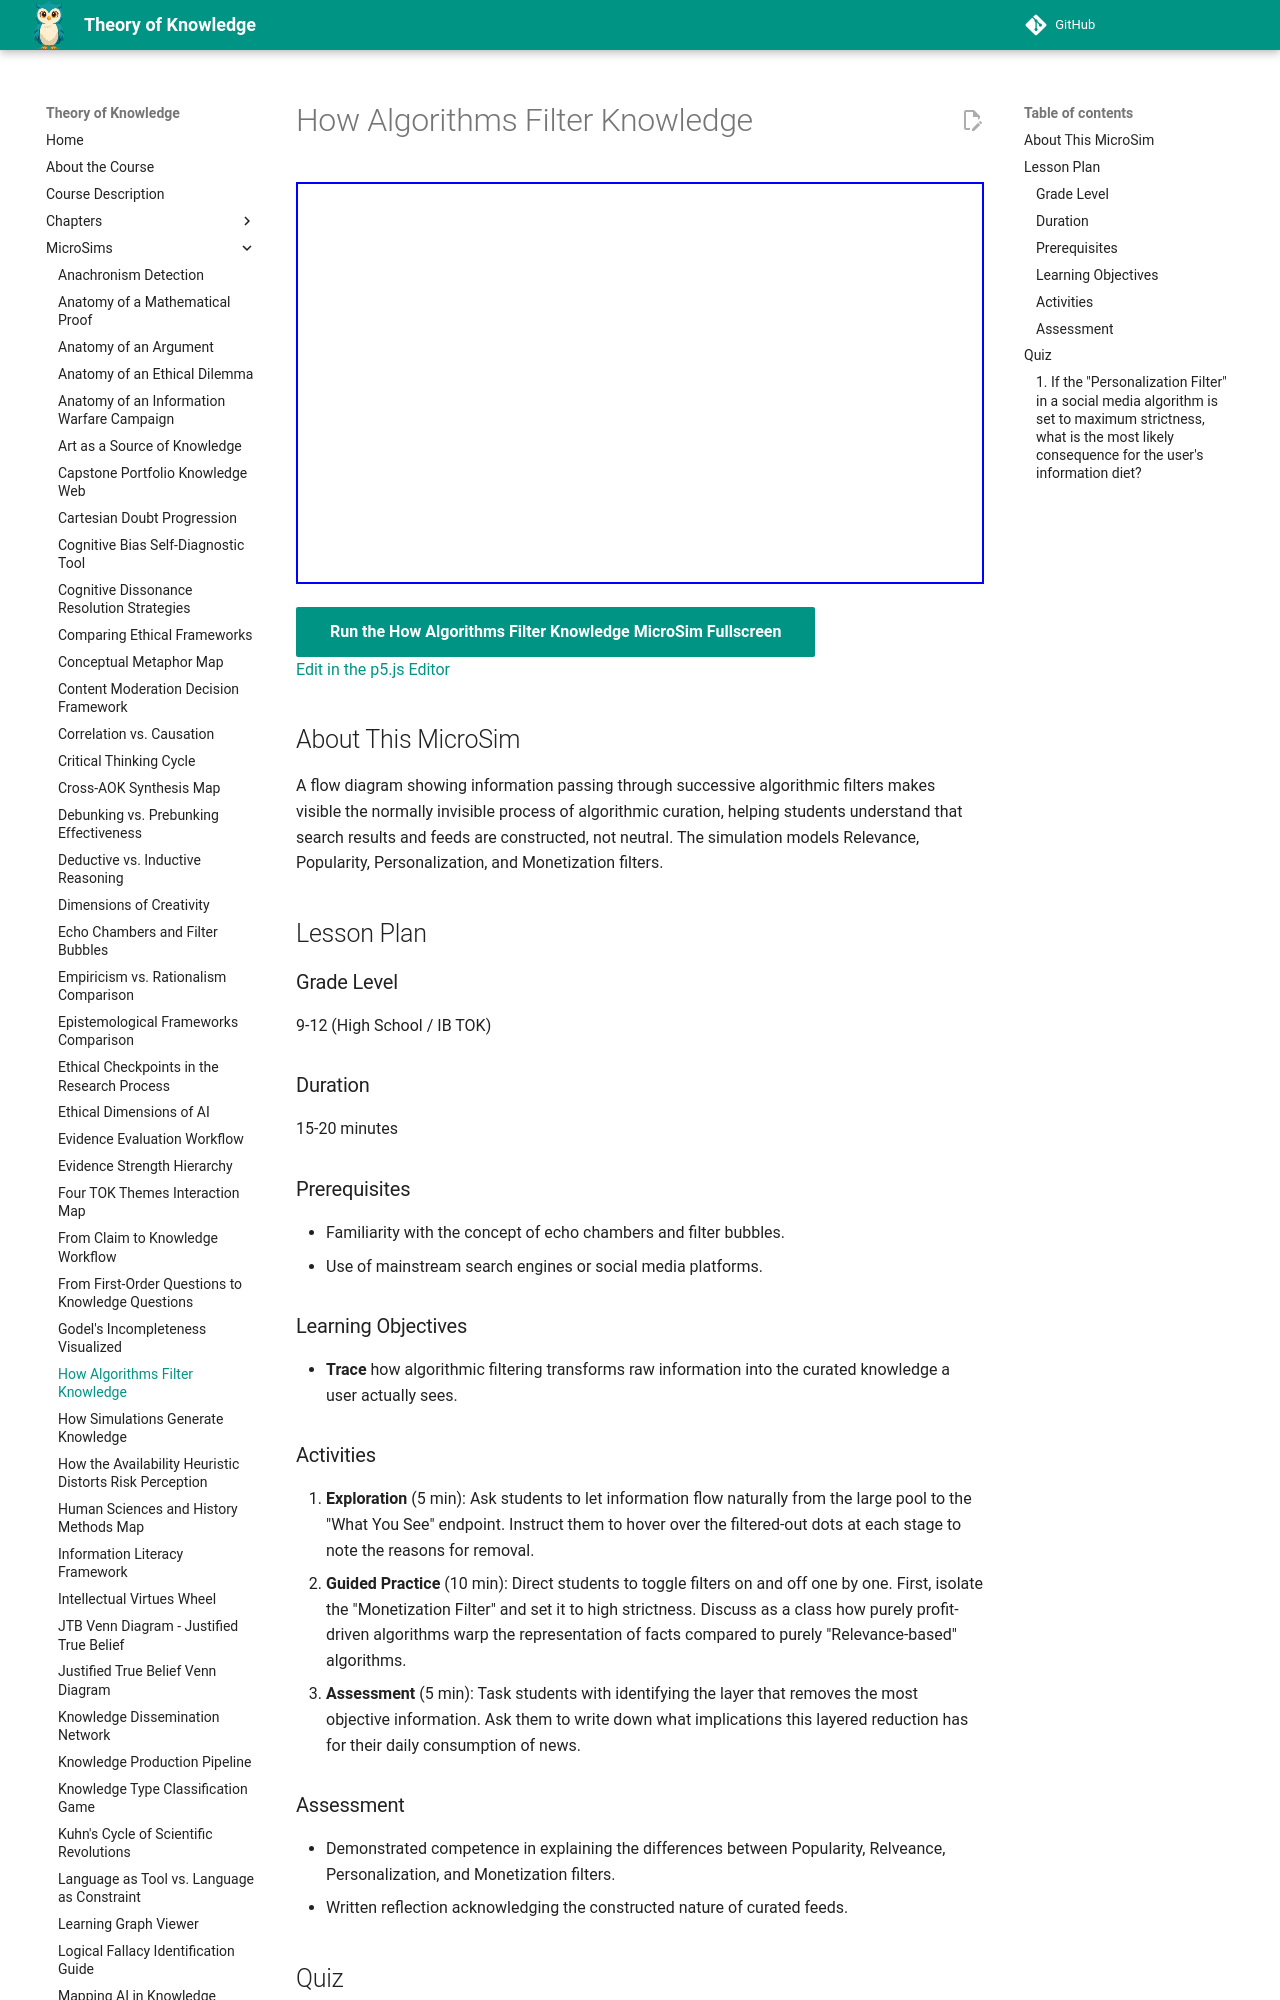

repository: dmccreary/theory-of-knowledge · page: sims/algorithm-filter-knowledge/index.html · generator: mkdocs

---
title: How Algorithms Filter Knowledge
description: Trace how algorithmic filtering transforms raw information into the curated knowledge a user actually sees.
image: /sims/algorithm-filter-knowledge/algorithm-filter-knowledge.png
og:image: /sims/algorithm-filter-knowledge/algorithm-filter-knowledge.png
twitter:image: /sims/algorithm-filter-knowledge/algorithm-filter-knowledge.png
social:
   cards: false
quality_score: 0
---

# How Algorithms Filter Knowledge

<iframe src="main.html" height="402" width="100%" scrolling="no"></iframe>

[Run the How Algorithms Filter Knowledge MicroSim Fullscreen](./main.html){ .md-button .md-button--primary }
<br/>
[Edit in the p5.js Editor](https://editor.p5js.org/)

## About This MicroSim

A flow diagram showing information passing through successive algorithmic filters makes visible the normally invisible process of algorithmic curation, helping students understand that search results and feeds are constructed, not neutral. The simulation models Relevance, Popularity, Personalization, and Monetization filters.

## Lesson Plan

### Grade Level
9-12 (High School / IB TOK)

### Duration
15-20 minutes

### Prerequisites
- Familiarity with the concept of echo chambers and filter bubbles.
- Use of mainstream search engines or social media platforms.

### Learning Objectives
- **Trace** how algorithmic filtering transforms raw information into the curated knowledge a user actually sees.
